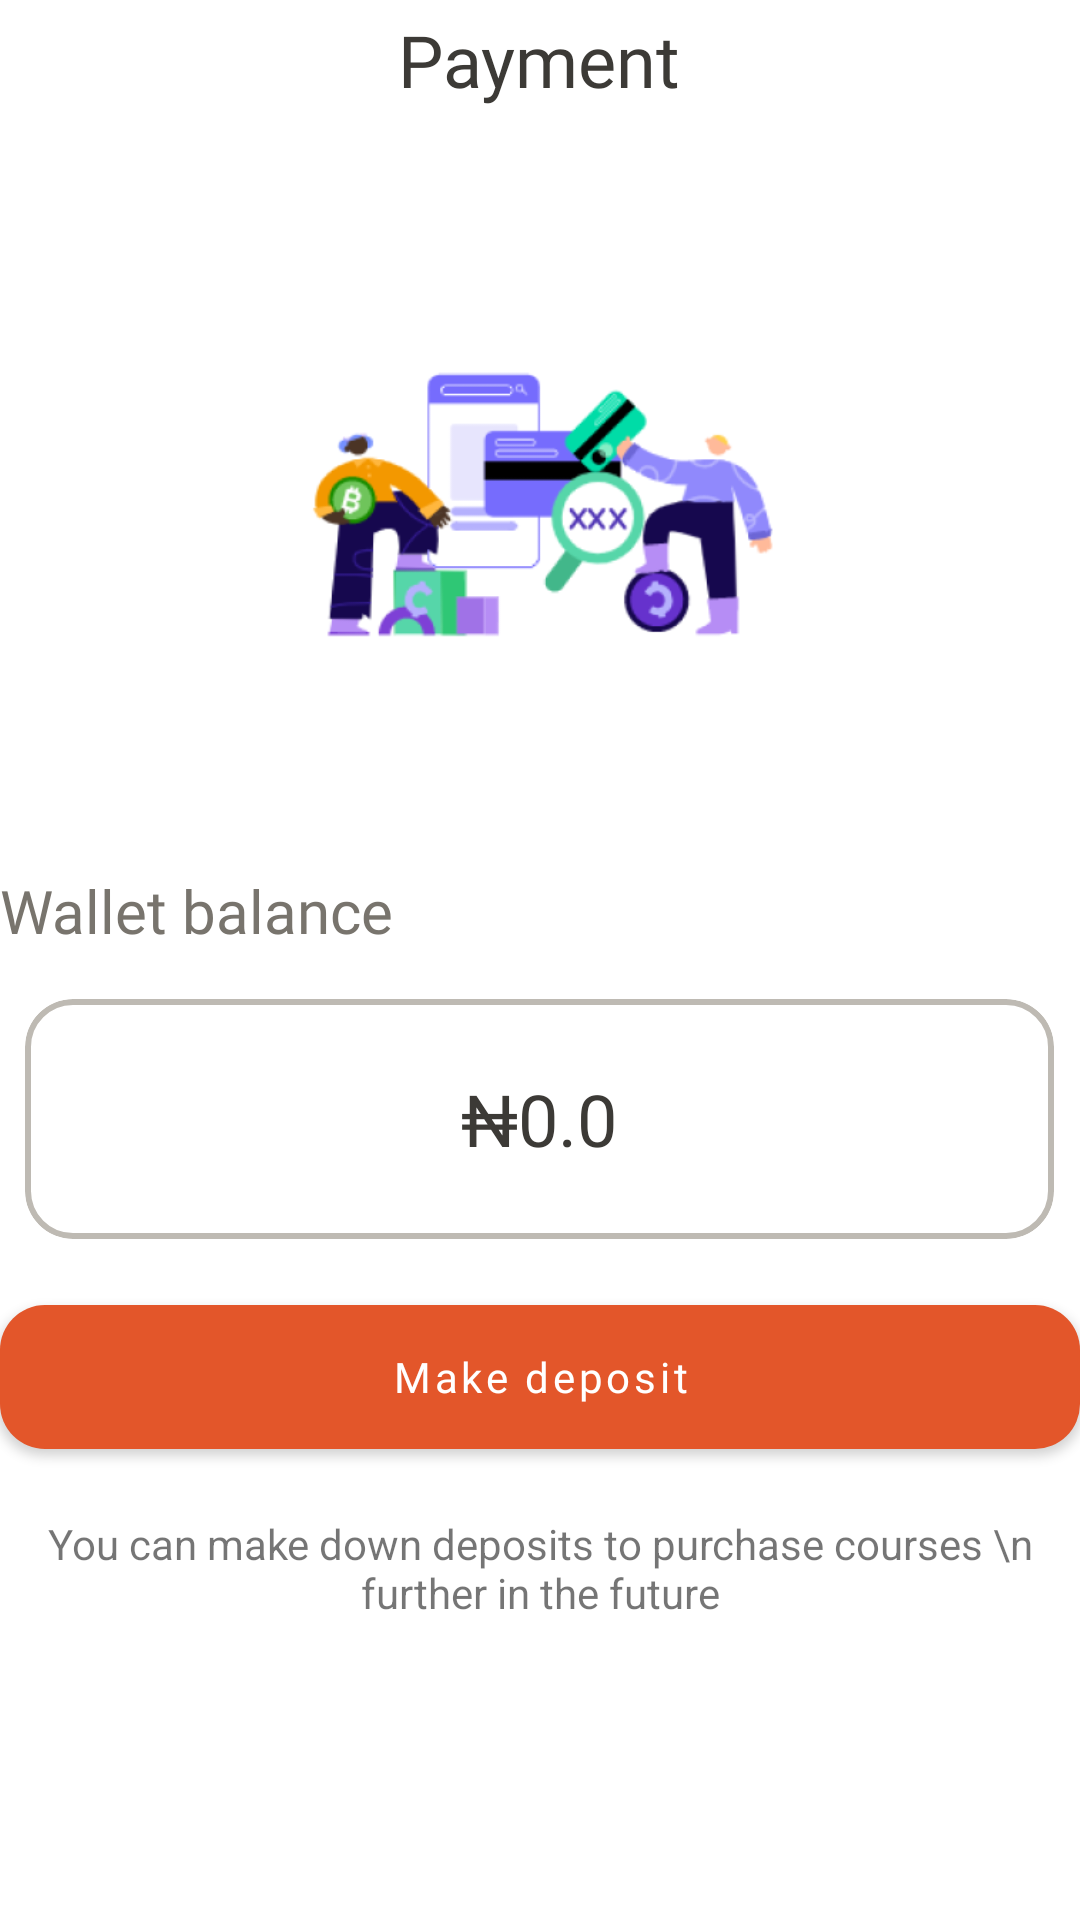

Here is an Android app screen rendered from its layout file. Give the layout XML and the strings, colors and styles it references.
<!-- AndroidManifest.xml: application theme Theme.OnlineCourseApp -->
<!-- res/layout/activity_payment.xml -->
<?xml version="1.0" encoding="utf-8"?>
<RelativeLayout xmlns:android="http://schemas.android.com/apk/res/android"
    xmlns:app="http://schemas.android.com/apk/res-auto"
    xmlns:tools="http://schemas.android.com/tools"
    android:layout_width="match_parent"
    android:layout_height="match_parent"
    tools:context=".PaymentActivity">

    <RelativeLayout
        android:id="@+id/tool_bar"
        android:layout_width="match_parent"
        android:layout_height="40dp">

        <TextView
            android:layout_width="wrap_content"
            android:layout_height="wrap_content"
            android:layout_centerInParent="true"
            android:fontFamily="@font/rubik_medium"
            android:text="@string/payment"
            android:textColor="#3C3A36"
            android:textSize="24dp" />

    </RelativeLayout>

    <ImageView
        android:id="@+id/hhy"
        android:layout_width="250dp"
        android:layout_height="250dp"
        android:src="@drawable/payment_illustrate"
        android:layout_below="@id/tool_bar"
        android:layout_centerHorizontal="true"/>
    <LinearLayout
        android:layout_width="wrap_content"
        android:layout_height="wrap_content"
        android:orientation="vertical"
        android:layout_centerHorizontal="true"
        android:layout_below="@id/hhy">

        <TextView
            android:layout_width="wrap_content"
            android:layout_height="wrap_content"
            android:text="Wallet balance"
            android:fontFamily="@font/rubik"
            android:textSize="20sp"
            android:layout_gravity="start"
            android:layout_marginBottom="16sp"
            android:textColor="#78746D"/>
        <com.google.android.material.card.MaterialCardView
            android:layout_width="343dp"
            android:layout_height="80dp"
            android:layout_gravity="center_horizontal"
            app:cardElevation="0dp"
            app:strokeWidth="2dp"
            app:strokeColor="#BEBAB3"
            app:cardCornerRadius="16dp"
            android:layout_marginBottom="16dp">

            <LinearLayout
                android:layout_width="wrap_content"
                android:layout_height="wrap_content"
                android:orientation="horizontal"
                android:layout_gravity="center">

                <TextView
                    android:layout_width="wrap_content"
                    android:layout_height="wrap_content"
                    android:text="₦"
                    android:layout_gravity="center"
                    android:fontFamily="@font/rubik_medium"
                    android:textSize="24sp"
                    android:textColor="#3C3A36"/>
                <TextView
                    android:id="@+id/balance_tv"
                    android:layout_width="wrap_content"
                    android:layout_height="wrap_content"
                    android:text="0.0"
                    android:layout_gravity="center"
                    android:fontFamily="@font/rubik_medium"
                    android:textSize="24sp"
                    android:textColor="#3C3A36"/>

            </LinearLayout>

        </com.google.android.material.card.MaterialCardView>

        <com.google.android.material.button.MaterialButton
            android:id="@+id/make_deposit_btn"
            android:layout_width="match_parent"
            android:layout_height="60dp"
            app:cornerRadius="15dp"
            android:text="Make deposit"
            android:textAllCaps="false"
            android:fontFamily="@font/rubik_medium"/>
        <TextView
            android:layout_width="wrap_content"
            android:layout_height="wrap_content"
            android:text="You can make down deposits to purchase courses \n further in the future"
            android:gravity="center"
            android:layout_gravity="center_horizontal"
            android:layout_marginTop="16dp"/>

    </LinearLayout>

</RelativeLayout>
<!-- resources referenced by this layout -->
<resources>
  <!-- drawable payment_illustrate: png bitmap (drawable, 40327 bytes) -->
  <string name="payment">Payment</string>
  <style name="Theme.OnlineCourseApp" parent="Theme.MaterialComponents.Light.NoActionBar">
          
          <item name="colorPrimary">@color/color_primary</item>
          <item name="colorPrimaryVariant">@color/purple_700</item>
          <item name="colorOnPrimary">@color/white</item>
          
          <item name="colorSecondary">@color/color_secondary</item>
          <item name="colorSecondaryVariant">@color/teal_700</item>
          <item name="colorOnSecondary">@color/black</item>
          
          <item name="colorPrimaryDark" tools:targetApi="23">@color/color_white</item>
          <item name="android:windowLightStatusBar" tools:targetApi="23">true</item>
          
      </style>
  <color name="color_primary">#E3562A</color>
  <color name="purple_700">#FF3700B3</color>
  <color name="white">#FFFFFFFF</color>
  <color name="color_secondary">#65AAEA</color>
  <color name="teal_700">#FF018786</color>
  <color name="black">#FF000000</color>
  <color name="color_white">#FFFFFF</color>
</resources>
